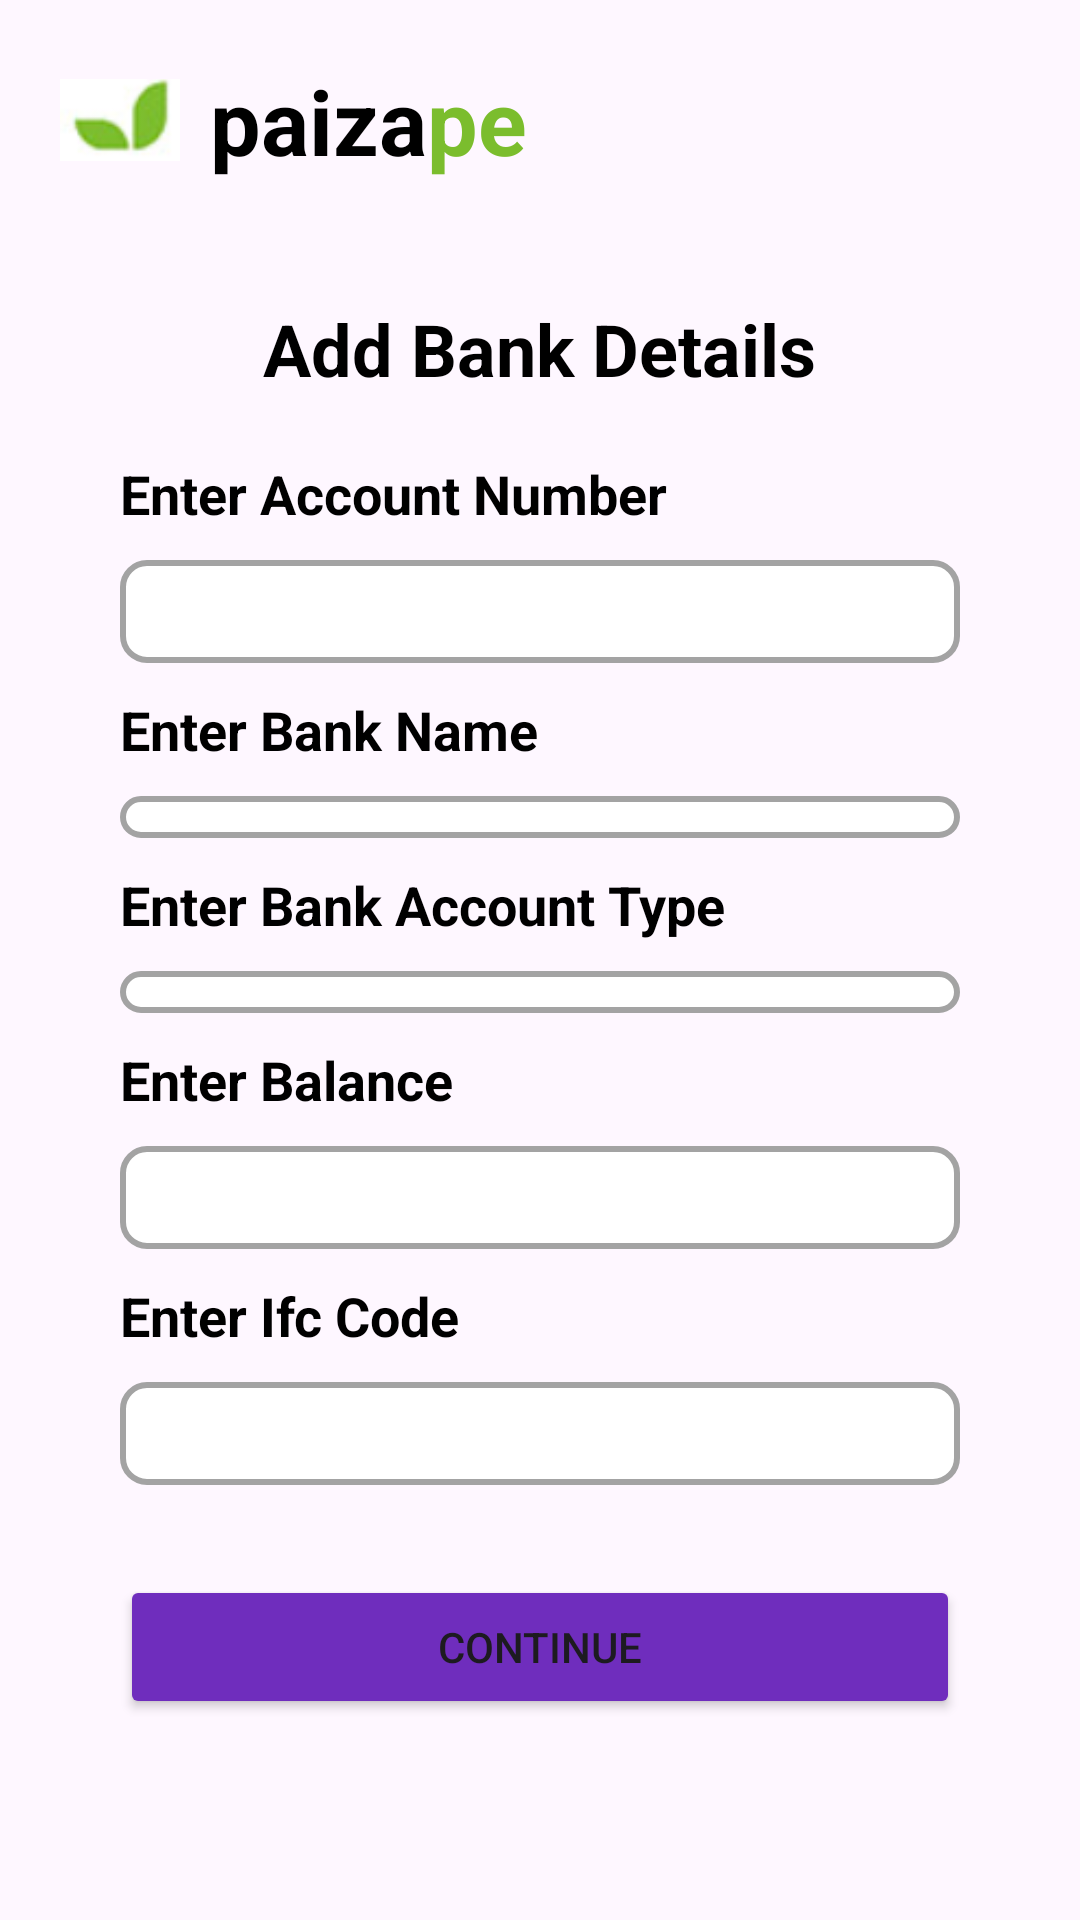

Reconstruct the res/layout file that produces this screen, plus the resources it refers to.
<!-- AndroidManifest.xml: application theme Theme.Payment -->
<!-- res/layout/otp.xml -->
<?xml version="1.0" encoding="utf-8"?>
<RelativeLayout
    xmlns:android="http://schemas.android.com/apk/res/android"
    xmlns:tools="http://schemas.android.com/tools"
    android:layout_width="match_parent"
    android:layout_height="match_parent"
    android:id="@+id/rel"

    android:orientation="vertical">
    <LinearLayout
        xmlns:android="http://schemas.android.com/apk/res/android"
        android:layout_width="wrap_content"
        android:layout_height="wrap_content"
        android:orientation="horizontal"
        android:layout_marginStart="20dp"
        android:layout_marginTop="20dp"
        android:gravity="center">

        <ImageView
            android:id="@+id/tab_image"
            android:layout_width="40dp"
            android:layout_height="wrap_content"
            android:contentDescription="Tab Image"
            android:src="@drawable/tabimage" />

        <TextView
            android:id="@+id/tab_text"
            android:layout_width="wrap_content"
            android:layout_height="wrap_content"
            android:text="paiza"
            android:textStyle="bold"
            android:layout_marginLeft="10dp"
            android:textSize="30sp"
            android:textColor="@color/black"/>
        <TextView
            android:id="@+id/tab_text1"
            android:layout_width="wrap_content"
            android:layout_height="wrap_content"
            android:text="pe"
            android:textStyle="bold"

            android:textSize="30sp"
            android:textColor="#7BBD2D"/>

    </LinearLayout>

    <TextView
        android:id="@+id/textViewHeading"
        android:layout_width="wrap_content"
        android:layout_height="wrap_content"
        android:text="Add Bank Details"
        android:textSize="24sp"
        android:textColor="@color/black"
        android:textStyle="bold"
        android:layout_marginTop="100dp"
        android:layout_centerHorizontal="true"/>

    <LinearLayout
        android:layout_width="match_parent"
        android:layout_height="wrap_content"
        android:orientation="vertical"
        android:layout_below="@id/textViewHeading"
        android:layout_marginTop="20dp"
        android:layout_marginStart="40dp"
        android:layout_marginEnd="40dp">

        <TextView
            android:id="@+id/textViewAccountNumber"
            android:layout_width="wrap_content"
            android:layout_height="wrap_content"
            android:text="Enter Account Number"
            android:textSize="18sp"
            android:textColor="@color/black"
            android:textStyle="bold"/>

        <EditText
            android:id="@+id/editTextAccountNumber"
            android:layout_width="match_parent"
            android:layout_height="wrap_content"
            android:inputType="number"
            android:layout_marginTop="10dp"
android:textColor="#A3A3A3"
            android:maxLines="1"
android:padding="5dp"
            android:paddingStart="15dp"

            android:background="@drawable/edit_text_border"/>
        <TextView
            android:id="@+id/textViewBankname"
            android:layout_width="wrap_content"
            android:layout_height="wrap_content"
            android:text="Enter Bank Name"
            android:textSize="18sp"
            android:textColor="@color/black"
            android:layout_marginTop="10dp"
            android:textStyle="bold"/>

        <Spinner
            android:id="@+id/bankNameSpinner"
            android:layout_width="match_parent"
            android:layout_height="wrap_content"
            android:background="@drawable/edit_text_border"
            android:spinnerMode="dropdown"
            android:textColor="#A3A3A3"
            android:padding="7dp"
            android:layout_marginTop="10dp"/>
        <TextView
            android:id="@+id/textViewBankname2"
            android:layout_marginTop="10dp"
            android:layout_width="wrap_content"
            android:textColor="@color/black"
            android:layout_height="wrap_content"
            android:text="Enter Bank Account Type"
            android:textSize="18sp"
            android:textStyle="bold"/>

        <Spinner
            android:id="@+id/accountTypeSpinner"
            android:layout_width="match_parent"
            android:layout_height="wrap_content"
            android:background="@drawable/edit_text_border"
            android:spinnerMode="dropdown"
            android:textColor="#A3A3A3"
            android:padding="7dp"
            android:layout_marginTop="10dp"/>
        <TextView
            android:id="@+id/textViewBalance"
            android:layout_width="wrap_content"
            android:layout_height="wrap_content"
            android:text="Enter Balance"
            android:textSize="18sp"
            android:layout_marginTop="10dp"
            android:textColor="@color/black"
            android:textStyle="bold"/>

        <EditText
            android:id="@+id/balance"
            android:layout_width="match_parent"
            android:layout_height="wrap_content"
            android:inputType="number"
            android:layout_marginTop="10dp"
            android:textColor="#A3A3A3"
            android:maxLines="1"
            android:padding="5dp"
            android:paddingStart="15dp"

            android:background="@drawable/edit_text_border"/>
        <TextView
            android:id="@+id/ifc"
            android:layout_width="wrap_content"
            android:layout_height="wrap_content"
            android:text="Enter Ifc Code"
            android:textSize="18sp"
            android:layout_marginTop="10dp"
            android:textColor="@color/black"
            android:textStyle="bold"
            tools:ignore="DuplicateIds" />

        <EditText
            android:id="@+id/ifc1"
            android:layout_width="match_parent"
            android:layout_height="wrap_content"
            android:inputType="number"
            android:layout_marginTop="10dp"
            android:textColor="#A3A3A3"
            android:maxLines="1"
            android:padding="5dp"
            android:paddingStart="15dp"

            android:background="@drawable/edit_text_border"/>



























        <Button
            android:id="@+id/button"
            android:layout_width="match_parent"
            android:layout_height="wrap_content"
            android:layout_marginTop="30dp"
            android:gravity="center"
            android:backgroundTint="#6F2DBD"
            android:text="Continue" />
    </LinearLayout>

</RelativeLayout>
<!-- resources referenced by this layout -->
<resources>
  <!-- drawable edit_text_border (drawable) -->
  <?xml version="1.0" encoding="utf-8"?>
  <shape xmlns:android="http://schemas.android.com/apk/res/android"
      android:shape="rectangle">
      
      <stroke
          android:width="2dp"
          android:color="#A3A3A3" /> 
      
      <solid android:color="@color/white" /> 
      
      <corners android:radius="8dp" /> 
  </shape>
  <!-- drawable tabimage: png bitmap (drawable, 3355 bytes) -->
  <style name="Theme.Payment" parent="Base.Theme.Payment" />
  <style name="Base.Theme.Payment" parent="Theme.Material3.DayNight.NoActionBar">
          
          
      </style>
  <!-- not gathered from this repository: default colours our renderer supplied (Android Studio template values) -->
  <color name="black">#FF000000</color>
  <color name="white">#FFFFFFFF</color>
</resources>
